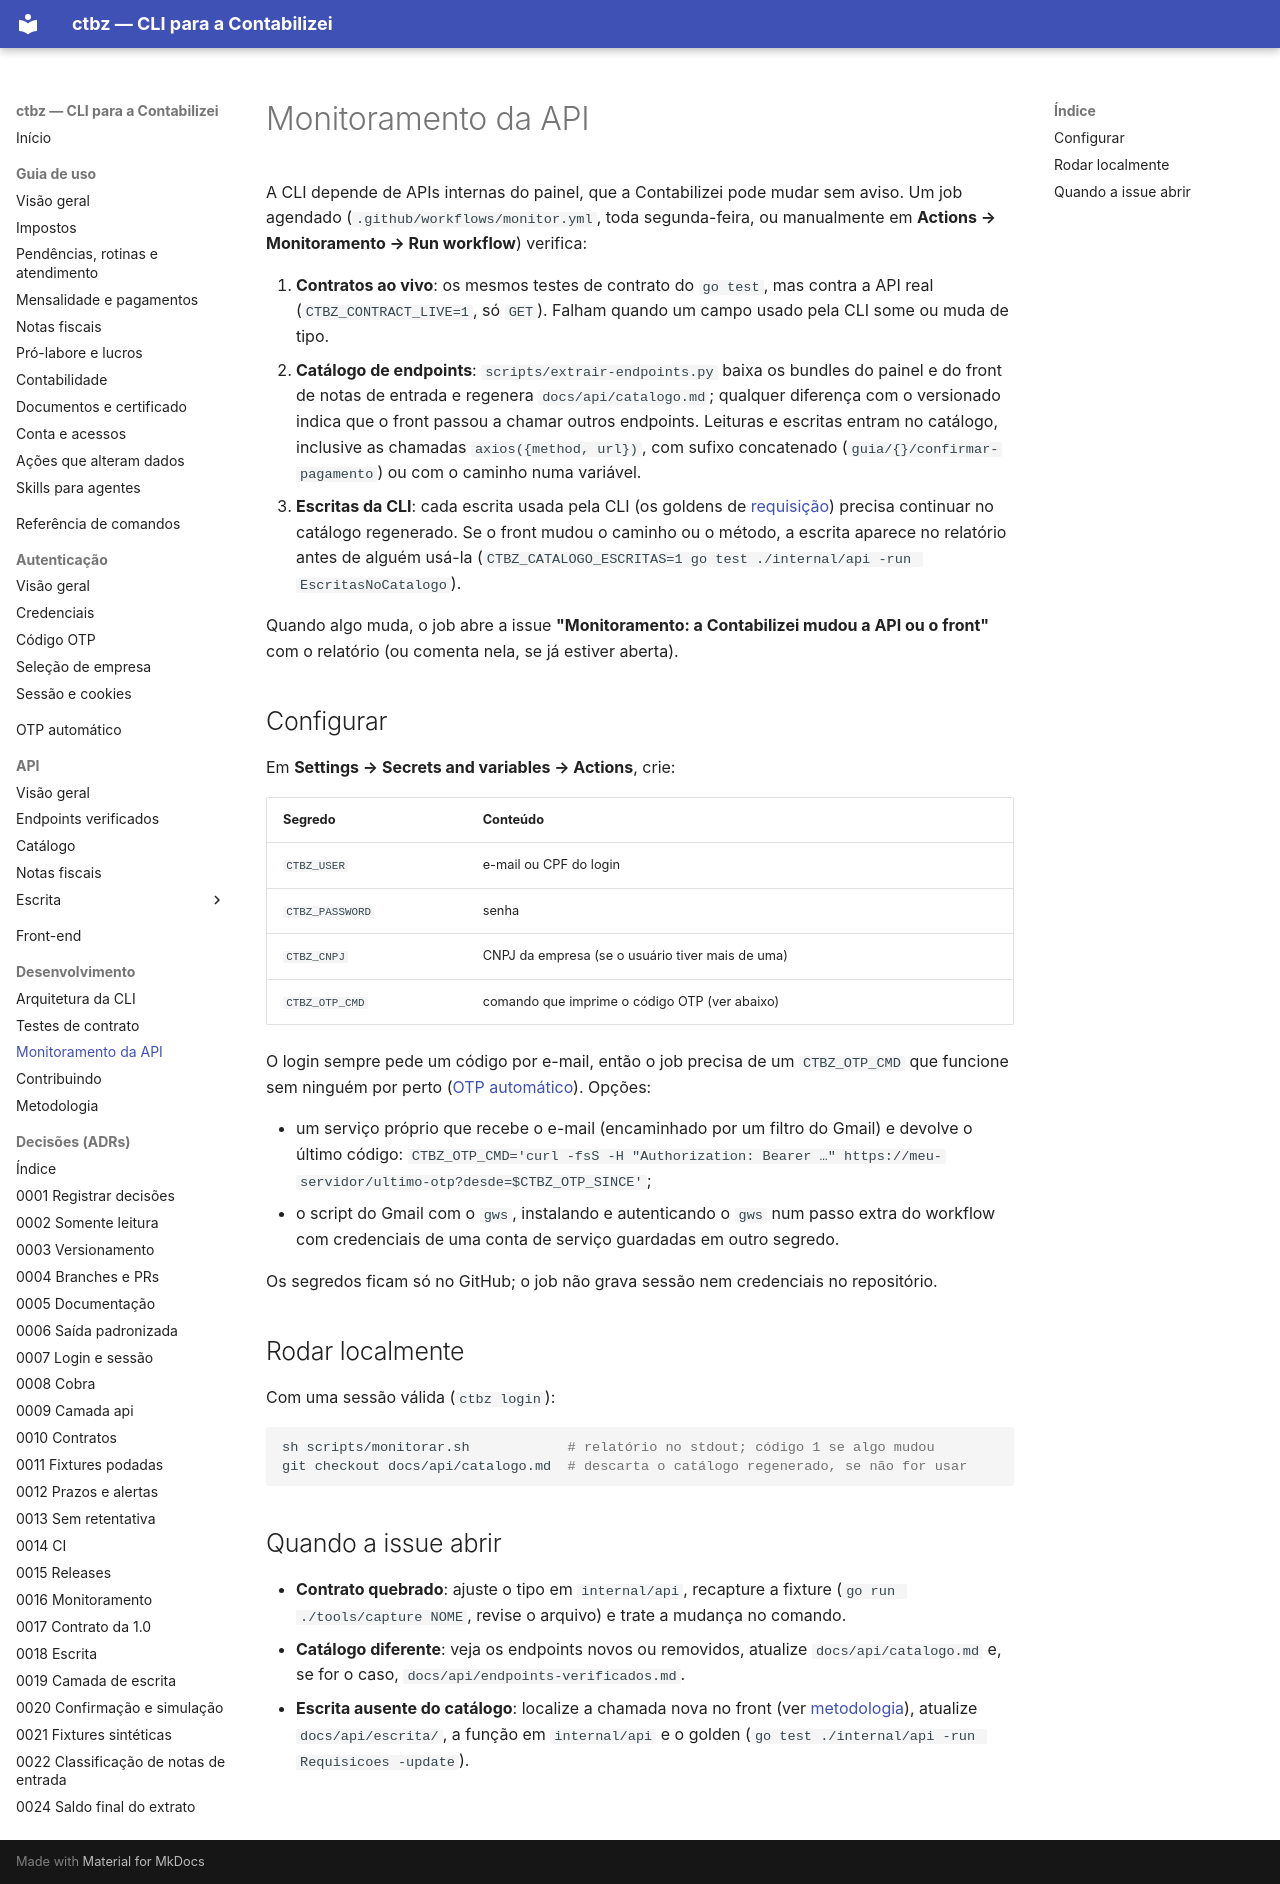

repository: edusouza/ctbz-cli · page: monitoramento/index.html · generator: mkdocs

# Monitoramento da API

A CLI depende de APIs internas do painel, que a Contabilizei pode mudar sem aviso. Um job
agendado (`.github/workflows/monitor.yml`, toda segunda-feira, ou manualmente em
**Actions → Monitoramento → Run workflow**) verifica:

1. **Contratos ao vivo**: os mesmos testes de contrato do `go test`, mas contra a API real
   (`CTBZ_CONTRACT_LIVE=1`, só `GET`). Falham quando um campo usado pela CLI some ou muda de
   tipo.
2. **Catálogo de endpoints**: `scripts/extrair-endpoints.py` baixa os bundles do painel e do
   front de notas de entrada e regenera `docs/api/catalogo.md`; qualquer diferença com o
   versionado indica que o front passou a chamar outros endpoints. Leituras e escritas
   entram no catálogo, inclusive as chamadas `axios({method, url})`, com sufixo concatenado
   (`guia/{}/confirmar-pagamento`) ou com o caminho numa variável.
3. **Escritas da CLI**: cada escrita usada pela CLI (os goldens de
   [requisição](contratos.md#requisicoes-de-escrita)) precisa continuar no catálogo
   regenerado. Se o front mudou o caminho ou o método, a escrita aparece no relatório antes
   de alguém usá-la (`CTBZ_CATALOGO_ESCRITAS=1 go test ./internal/api -run EscritasNoCatalogo`).

Quando algo muda, o job abre a issue **"Monitoramento: a Contabilizei mudou a API ou o
front"** com o relatório (ou comenta nela, se já estiver aberta).

## Configurar

Em **Settings → Secrets and variables → Actions**, crie:

| Segredo | Conteúdo |
|---|---|
| `CTBZ_USER` | e-mail ou CPF do login |
| `CTBZ_PASSWORD` | senha |
| `CTBZ_CNPJ` | CNPJ da empresa (se o usuário tiver mais de uma) |
| `CTBZ_OTP_CMD` | comando que imprime o código OTP (ver abaixo) |

O login sempre pede um código por e-mail, então o job precisa de um `CTBZ_OTP_CMD` que
funcione sem ninguém por perto ([OTP automático](otp-automatico/README.md)). Opções:

- um serviço próprio que recebe o e-mail (encaminhado por um filtro do Gmail) e devolve o
  último código: `CTBZ_OTP_CMD='curl -fsS -H "Authorization: Bearer …" https://meu-servidor/ultimo-otp?desde=$CTBZ_OTP_SINCE'`;
- o script do Gmail com o `gws`, instalando e autenticando o `gws` num passo extra do
  workflow com credenciais de uma conta de serviço guardadas em outro segredo.

Os segredos ficam só no GitHub; o job não grava sessão nem credenciais no repositório.

## Rodar localmente

Com uma sessão válida (`ctbz login`):

```sh
sh scripts/monitorar.sh            # relatório no stdout; código 1 se algo mudou
git checkout docs/api/catalogo.md  # descarta o catálogo regenerado, se não for usar
```

## Quando a issue abrir

- **Contrato quebrado**: ajuste o tipo em `internal/api`, recapture a fixture
  (`go run ./tools/capture NOME`, revise o arquivo) e trate a mudança no comando.
- **Catálogo diferente**: veja os endpoints novos ou removidos, atualize
  `docs/api/catalogo.md` e, se for o caso, `docs/api/endpoints-verificados.md`.
- **Escrita ausente do catálogo**: localize a chamada nova no front (ver
  [metodologia](metodologia/README.md)), atualize `docs/api/escrita/`, a função em
  `internal/api` e o golden (`go test ./internal/api -run Requisicoes -update`).
